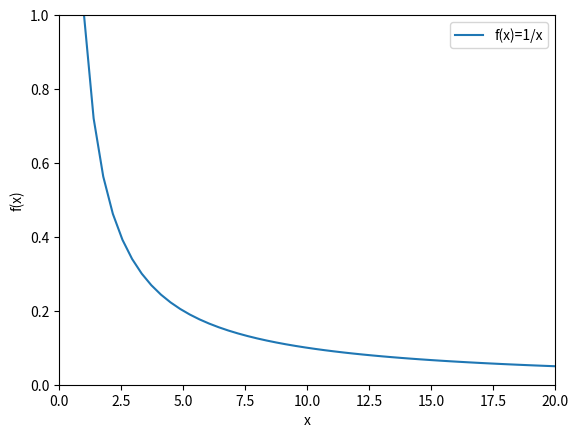

This chart was generated by the following Python code:
import numpy as np
import matplotlib.pyplot as plt

x = np.linspace(1, 20)
plt.plot(x, 1/x, label='f(x)=1/x')
plt.xlabel("x")
plt.ylabel("f(x)")
plt.axis([0,20,0,1])
plt.legend()
plt.show()